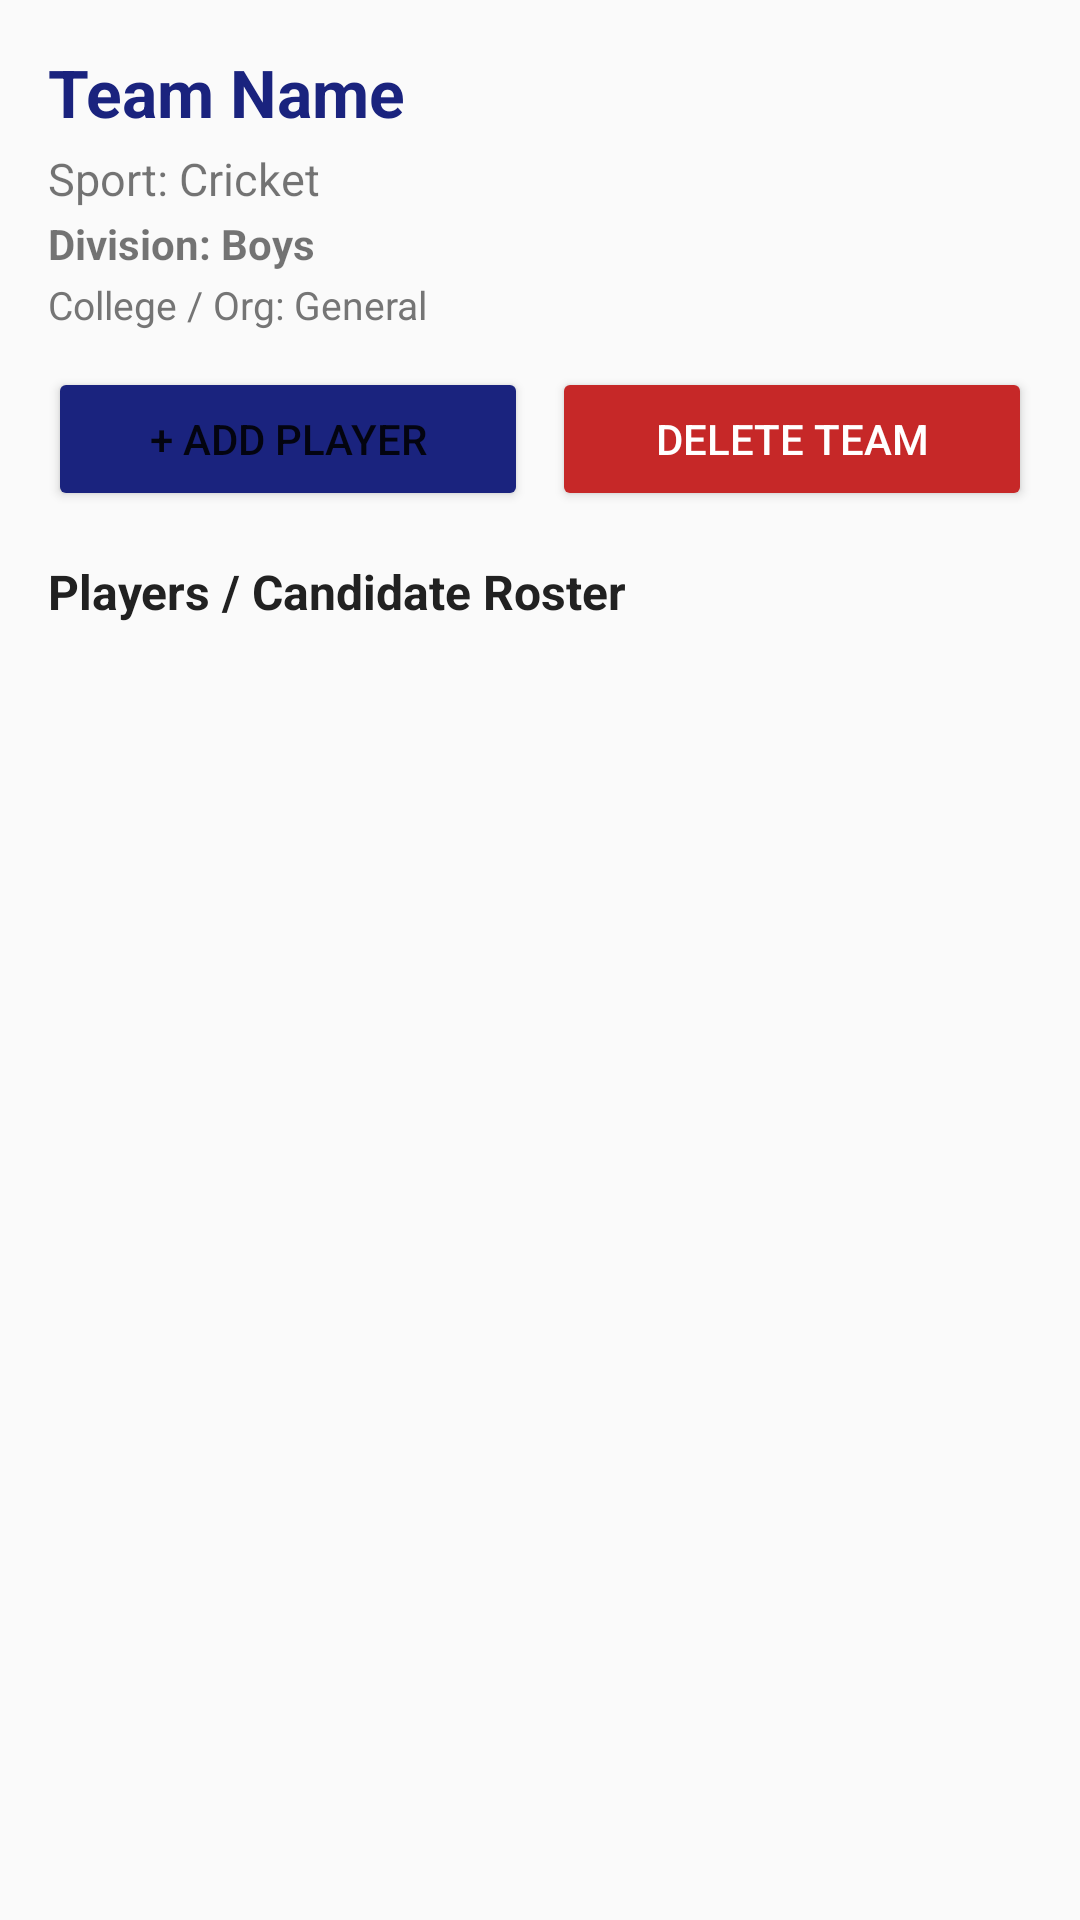

Here is an Android app screen rendered from its layout file. Give the layout XML and the strings, colors and styles it references.
<!-- AndroidManifest.xml: application theme Theme.FlaviumSportsApp -->
<!-- res/layout/activity_team_detail.xml -->
<?xml version="1.0" encoding="utf-8"?>
<LinearLayout xmlns:android="http://schemas.android.com/apk/res/android"
    android:id="@+id/rootTeamDetailLayout"
    android:layout_width="match_parent"
    android:layout_height="match_parent"
    android:fitsSystemWindows="true"
    android:orientation="vertical"
    android:padding="16dp">

    
    <TextView
        android:id="@+id/tvTeamName"
        android:layout_width="wrap_content"
        android:layout_height="wrap_content"
        android:text="Team Name"
        android:textColor="@color/flavium_primary"
        android:textSize="22sp"
        android:textStyle="bold" />

    <TextView
        android:id="@+id/tvSport"
        android:layout_width="wrap_content"
        android:layout_height="wrap_content"
        android:layout_marginTop="4dp"
        android:text="Sport: Cricket"
        android:textSize="15sp" />

    <TextView
        android:id="@+id/tvGenderBadge"
        android:layout_width="wrap_content"
        android:layout_height="wrap_content"
        android:layout_marginTop="2dp"
        android:text="Division: Boys"
        android:textSize="14sp"
        android:textStyle="bold" />

    <TextView
        android:id="@+id/tvOrg"
        android:layout_width="wrap_content"
        android:layout_height="wrap_content"
        android:layout_marginTop="2dp"
        android:text="College / Org: General"
        android:textColor="@color/text_secondary"
        android:textSize="13sp" />

    
    <LinearLayout
        android:layout_width="match_parent"
        android:layout_height="wrap_content"
        android:layout_marginTop="12dp"
        android:orientation="horizontal">

        <Button
            android:id="@+id/btnAddCandidate"
            android:layout_width="0dp"
            android:layout_height="wrap_content"
            android:layout_weight="1"
            android:layout_marginEnd="4dp"
            android:text="+ Add Player"
            android:backgroundTint="@color/flavium_primary" />

        <Button
            android:id="@+id/btnDeleteTeam"
            android:layout_width="0dp"
            android:layout_height="wrap_content"
            android:layout_weight="1"
            android:layout_marginStart="4dp"
            android:text="Delete Team"
            android:textColor="@color/white"
            android:backgroundTint="#C62828" />
    </LinearLayout>

    <TextView
        android:id="@+id/tvCandidateHeader"
        android:layout_width="match_parent"
        android:layout_height="wrap_content"
        android:layout_marginTop="16dp"
        android:text="Players / Candidate Roster"
        android:textColor="@color/text_primary"
        android:textSize="16sp"
        android:textStyle="bold" />

    
    <ListView
        android:id="@+id/lvCandidates"
        android:layout_width="match_parent"
        android:layout_height="0dp"
        android:layout_weight="1"
        android:layout_marginTop="8dp"
        android:divider="#E0E0E0"
        android:dividerHeight="1dp" />

    <TextView
        android:id="@+id/tvEmptyCandidates"
        android:layout_width="wrap_content"
        android:layout_height="wrap_content"
        android:layout_gravity="center"
        android:gravity="center"
        android:text="No players registered yet.\nTap '+ Add Player' above."
        android:textColor="@color/text_secondary"
        android:textSize="14sp"
        android:visibility="gone" />

</LinearLayout>
<!-- resources referenced by this layout -->
<resources>
  <color name="flavium_primary">#1A237E</color>
  <color name="text_primary">#212121</color>
  <color name="text_secondary">#757575</color>
  <color name="white">#FFFFFFFF</color>
  <style name="Theme.FlaviumSportsApp" parent="Theme.AppCompat.Light.DarkActionBar">
          
          <item name="colorPrimary">@color/flavium_primary</item>
          <item name="colorPrimaryDark">@color/flavium_primary_dark</item>
          <item name="colorAccent">@color/flavium_accent</item>
      </style>
  <color name="flavium_primary_dark">#0D1342</color>
  <color name="flavium_accent">#FF6D00</color>
</resources>
